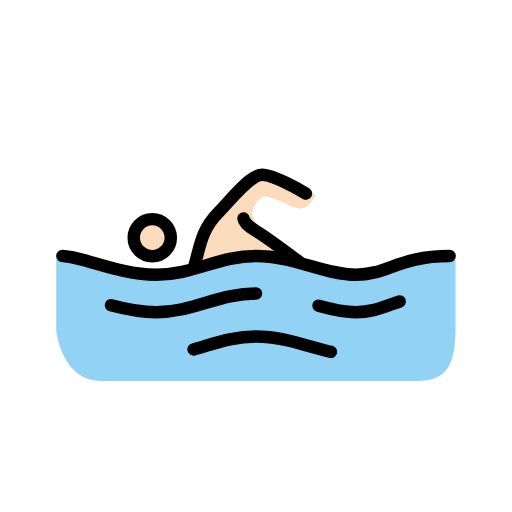
t = 0.00 s
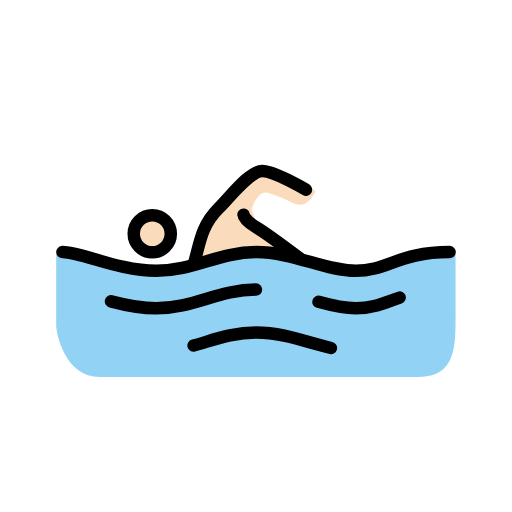
t = 0.79 s
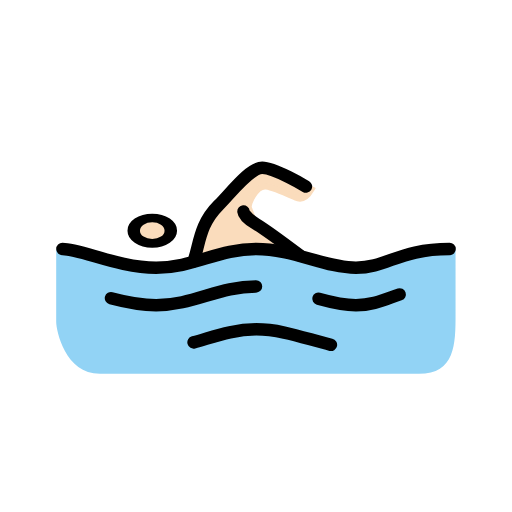
t = 1.43 s
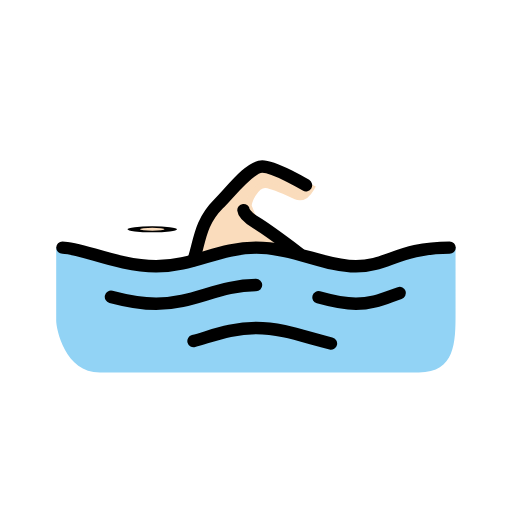
t = 2.10 s
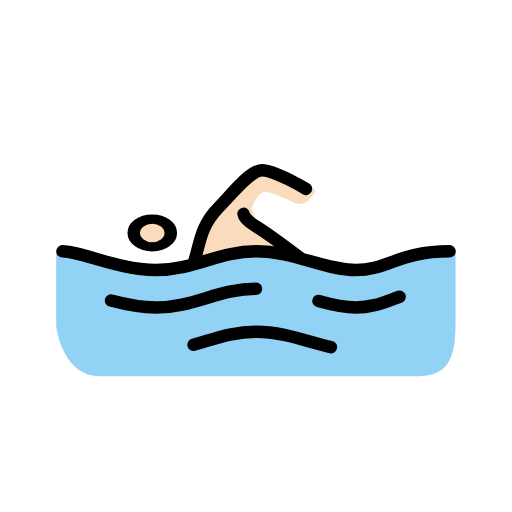
t = 2.85 s
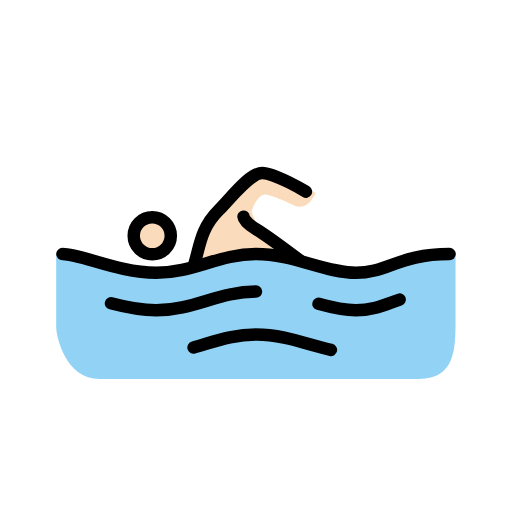
t = 3.41 s

The animated SVG that drew these frames (rendered in a browser with its animation timeline set to each time). Animation: 3 SMIL elements (animateTransform=3); one cycle of 4.20 s, repeats indefinitely.

<?xml version='1.0' encoding='utf-8'?>
<svg xmlns="http://www.w3.org/2000/svg" id="emoji" viewBox="-5 -5 82 82" width="200" height="200" role="img">
  <title>OpenMoji: person swimming: light skin tone</title><g><g id="color">
    <path fill="#92D3F5" stroke="none" d="M67.958,35.958C59.958,35.958,57,39,52,39s-10-3-16-3s-10,3-16,3S7,36,4,36c0,0,0,9.916,0,11.666 C4,49.082,5.4189,56,11,56c5.6689,0,19.0635,0,24.9795,0c3.083,0,20.1035,0,26.1035,0c5.832,0,5.876-4.834,5.876-9.5215 C67.959,43.8125,67.958,35.958,67.958,35.958z" />
  </g>
  <g id="hair" />
  <g id="skin">
    <g transform="translate(19.3857 33.0625)"><g><g transform="translate(-19.3857 -33.0625)"><circle cx="19.3857" cy="33.0625" r="2.9687" fill="#fadcbc" stroke="#fadcbc" />
    </g><animateTransform attributeName="transform" type="scale" values="1 1;1 1;1 .12;1 1;1 1" dur="4.2s" repeatCount="indefinite" /></g></g><path fill="#fadcbc" stroke="#fadcbc" d="M43.6875,37.3125c0,0-6.4795-4.4795-8-6c-0.3437-0.3437-0.4502-0.9258-0.8125-1.7812 c-0.3437-0.8125,1.2012-3.731,2.7188-3.5625c1.125,0.125,2.5898,0.8134,4.7187,1.7812c1.375,0.625,2.1563-0.5937,2.5625-1.3125 l-7.75-3.6562l-5.1562,4.5312l-3.5625,3.625l-2.875,7.1875l3.125-0.7187l7.6562-1.3438L43.6875,37.3125z" />
  </g>
  <g id="skin-shadow" />
  <g id="line">
    <g transform="translate(19.3857 33.0625)"><g><g transform="translate(-19.3857 -33.0625)"><circle cx="19.3857" cy="33.0625" r="2.9687" fill="none" stroke="#000000" stroke-miterlimit="10" stroke-width="2" />
    </g><animateTransform attributeName="transform" type="scale" values="1 1;1 1;1 .12;1 1;1 1" dur="4.2s" repeatCount="indefinite" /></g></g><path fill="none" stroke="#000000" stroke-linecap="round" stroke-linejoin="round" stroke-miterlimit="10" stroke-width="2" d="M5,36c3,0,9,3,15,3s10-3,16-3s11,3,16,3s7-3,15-3" />
    <path fill="none" stroke="#000000" stroke-linecap="round" stroke-linejoin="round" stroke-miterlimit="10" stroke-width="2" d="M46.0059,43.9639C48.0449,44.5313,50.0225,45,52,45c2.7441,0,4.585-0.9043,7.0088-1.7197" />
    <path fill="none" stroke="#000000" stroke-linecap="round" stroke-linejoin="round" stroke-miterlimit="10" stroke-width="2" d="M12.7773,43.8867C15.0439,44.4883,17.5225,45,20,45c6,0,10-3,16-3" />
    <path fill="none" stroke="#000000" stroke-linecap="round" stroke-linejoin="round" stroke-miterlimit="10" stroke-width="2" d="M26.001,50.959c3.208-0.8828,6.2031-2.084,9.999-2.084c4.4063,0,8.2734,1.6182,11.9971,2.4775" />
    <path fill="none" stroke="#000000" stroke-linecap="round" stroke-linejoin="round" stroke-miterlimit="10" stroke-width="2" d="M26,38c1-3,0.9912-5.9912,4-9c2-2,5-6,7-6s7,3,7,3" />
    <path fill="none" stroke="#000000" stroke-linecap="round" stroke-linejoin="round" stroke-miterlimit="10" stroke-width="2" d="M43,37c0,0-5.1572-3.8906-7-5c-1.916-1.1533-2-2-2-2" />
  </g>
<animateTransform attributeName="transform" type="translate" values="0 0;0 -1.5;0 0" dur="3.8s" repeatCount="indefinite" /></g></svg>
